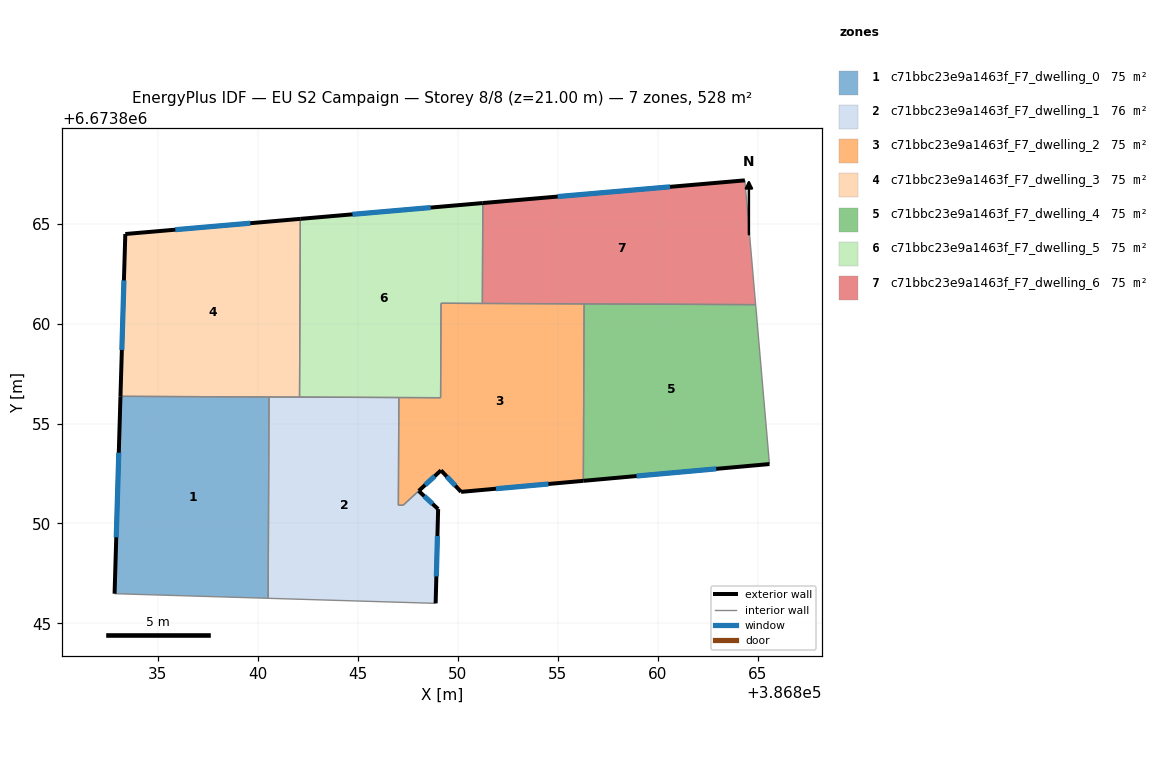
=== STOREY PLAN SPEC (per zone: floor XY polygon, exterior-wall plan segments, windows/doors) ===
zone 1: c71bbc23e9a1463f_F7_dwelling_0  (75.4 m²)
  floor: (386840.56, 6673856.33) (386840.51, 6673846.26) (386832.83, 6673846.49) (386833.13, 6673856.36)
  exterior wall: (386833.13, 6673856.36) – (386832.83, 6673846.49)  [9.9 m]
    window: (386833.04, 6673853.54) – (386832.92, 6673849.31)  [5.4 m²]
  interior walls: 3
zone 2: c71bbc23e9a1463f_F7_dwelling_1  (75.9 m²)
  floor: (386847.05, 6673856.30) (386847.03, 6673850.91) (386847.27, 6673850.91) (386848.04, 6673851.63) (386849.02, 6673850.72) (386848.89, 6673846.01) (386840.51, 6673846.26) (386840.56, 6673856.33)
  exterior wall: (386849.02, 6673850.72) – (386848.04, 6673851.63)  [1.3 m]
    window: (386848.74, 6673850.98) – (386848.32, 6673851.37)  [0.7 m²]
  exterior wall: (386848.89, 6673846.01) – (386849.02, 6673850.72)  [4.7 m]
    window: (386848.93, 6673847.35) – (386848.98, 6673849.37)  [2.6 m²]
  interior walls: 7
zone 3: c71bbc23e9a1463f_F7_dwelling_2  (74.8 m²)
  floor: (386856.32, 6673860.99) (386856.28, 6673852.13) (386850.16, 6673851.58) (386849.16, 6673852.66) (386847.27, 6673850.91) (386847.03, 6673850.91) (386847.05, 6673856.30) (386849.14, 6673856.29) (386849.16, 6673861.02)
  exterior wall: (386850.16, 6673851.58) – (386856.28, 6673852.13)  [6.1 m]
    window: (386851.91, 6673851.74) – (386854.53, 6673851.98)  [3.4 m²]
  exterior wall: (386849.16, 6673852.66) – (386850.16, 6673851.58)  [1.5 m]
    window: (386849.45, 6673852.35) – (386849.88, 6673851.89)  [0.8 m²]
  exterior wall: (386848.05, 6673851.63) – (386849.16, 6673852.66)  [1.5 m]
    window: (386848.36, 6673851.93) – (386848.84, 6673852.37)  [0.8 m²]
  interior walls: 8
zone 4: c71bbc23e9a1463f_F7_dwelling_3  (75.4 m²)
  floor: (386842.12, 6673865.24) (386842.08, 6673856.32) (386833.13, 6673856.36) (386833.37, 6673864.48)
  exterior wall: (386842.12, 6673865.24) – (386833.37, 6673864.48)  [8.8 m]
    window: (386839.62, 6673865.02) – (386835.87, 6673864.70)  [4.8 m²]
  exterior wall: (386833.37, 6673864.48) – (386833.13, 6673856.36)  [8.1 m]
    window: (386833.30, 6673862.16) – (386833.20, 6673858.68)  [4.5 m²]
  interior walls: 3
zone 5: c71bbc23e9a1463f_F7_dwelling_4  (75.4 m²)
  floor: (386864.90, 6673860.95) (386865.59, 6673852.97) (386856.28, 6673852.13) (386856.32, 6673860.99)
  exterior wall: (386856.28, 6673852.13) – (386865.59, 6673852.97)  [9.3 m]
    window: (386858.94, 6673852.37) – (386862.93, 6673852.73)  [5.2 m²]
  interior walls: 3
zone 6: c71bbc23e9a1463f_F7_dwelling_5  (75.4 m²)
  floor: (386851.25, 6673866.03) (386851.23, 6673861.01) (386849.16, 6673861.02) (386849.14, 6673856.29) (386842.08, 6673856.32) (386842.12, 6673865.24)
  exterior wall: (386851.25, 6673866.03) – (386842.12, 6673865.24)  [9.2 m]
    window: (386848.64, 6673865.80) – (386844.73, 6673865.46)  [5.0 m²]
  interior walls: 6
zone 7: c71bbc23e9a1463f_F7_dwelling_6  (75.4 m²)
  floor: (386864.36, 6673867.16) (386864.90, 6673860.95) (386851.23, 6673861.01) (386851.25, 6673866.03)
  exterior wall: (386864.36, 6673867.16) – (386851.25, 6673866.03)  [13.2 m]
    window: (386860.61, 6673866.84) – (386855.00, 6673866.35)  [7.2 m²]
  interior walls: 4

=== DERIVED (storey summary) ===
Building: EU S2 Campaign
Storey: 8 of 8  (floor level z = 21.00 m)
Storey gross floor area: 527.6 m²
Zones on this storey: 7
  - c71bbc23e9a1463f_F7_dwelling_0: floor 75.4 m²; exterior wall 9.9 m (29.6 m²); 1 window(s) 5.4 m²; WWR 18.4%
  - c71bbc23e9a1463f_F7_dwelling_1: floor 75.9 m²; exterior wall 6.0 m (18.1 m²); 2 window(s) 3.3 m²; WWR 18.4%
  - c71bbc23e9a1463f_F7_dwelling_2: floor 74.8 m²; exterior wall 9.1 m (27.4 m²); 3 window(s) 5.0 m²; WWR 18.4%
  - c71bbc23e9a1463f_F7_dwelling_3: floor 75.4 m²; exterior wall 16.9 m (50.7 m²); 2 window(s) 9.3 m²; WWR 18.4%
  - c71bbc23e9a1463f_F7_dwelling_4: floor 75.4 m²; exterior wall 9.3 m (28.0 m²); 1 window(s) 5.2 m²; WWR 18.4%
  - c71bbc23e9a1463f_F7_dwelling_5: floor 75.4 m²; exterior wall 9.2 m (27.5 m²); 1 window(s) 5.0 m²; WWR 18.4%
  - c71bbc23e9a1463f_F7_dwelling_6: floor 75.4 m²; exterior wall 13.2 m (39.5 m²); 1 window(s) 7.2 m²; WWR 18.4%
Zone adjacency (shared interzone walls):
  - c71bbc23e9a1463f_F7_dwelling_0 ↔ c71bbc23e9a1463f_F7_dwelling_1
  - c71bbc23e9a1463f_F7_dwelling_0 ↔ c71bbc23e9a1463f_F7_dwelling_3
  - c71bbc23e9a1463f_F7_dwelling_1 ↔ c71bbc23e9a1463f_F7_dwelling_2
  - c71bbc23e9a1463f_F7_dwelling_1 ↔ c71bbc23e9a1463f_F7_dwelling_3
  - c71bbc23e9a1463f_F7_dwelling_1 ↔ c71bbc23e9a1463f_F7_dwelling_5
  - c71bbc23e9a1463f_F7_dwelling_2 ↔ c71bbc23e9a1463f_F7_dwelling_4
  - c71bbc23e9a1463f_F7_dwelling_2 ↔ c71bbc23e9a1463f_F7_dwelling_5
  - c71bbc23e9a1463f_F7_dwelling_2 ↔ c71bbc23e9a1463f_F7_dwelling_6
  - c71bbc23e9a1463f_F7_dwelling_3 ↔ c71bbc23e9a1463f_F7_dwelling_5
  - c71bbc23e9a1463f_F7_dwelling_4 ↔ c71bbc23e9a1463f_F7_dwelling_6
  - c71bbc23e9a1463f_F7_dwelling_5 ↔ c71bbc23e9a1463f_F7_dwelling_6